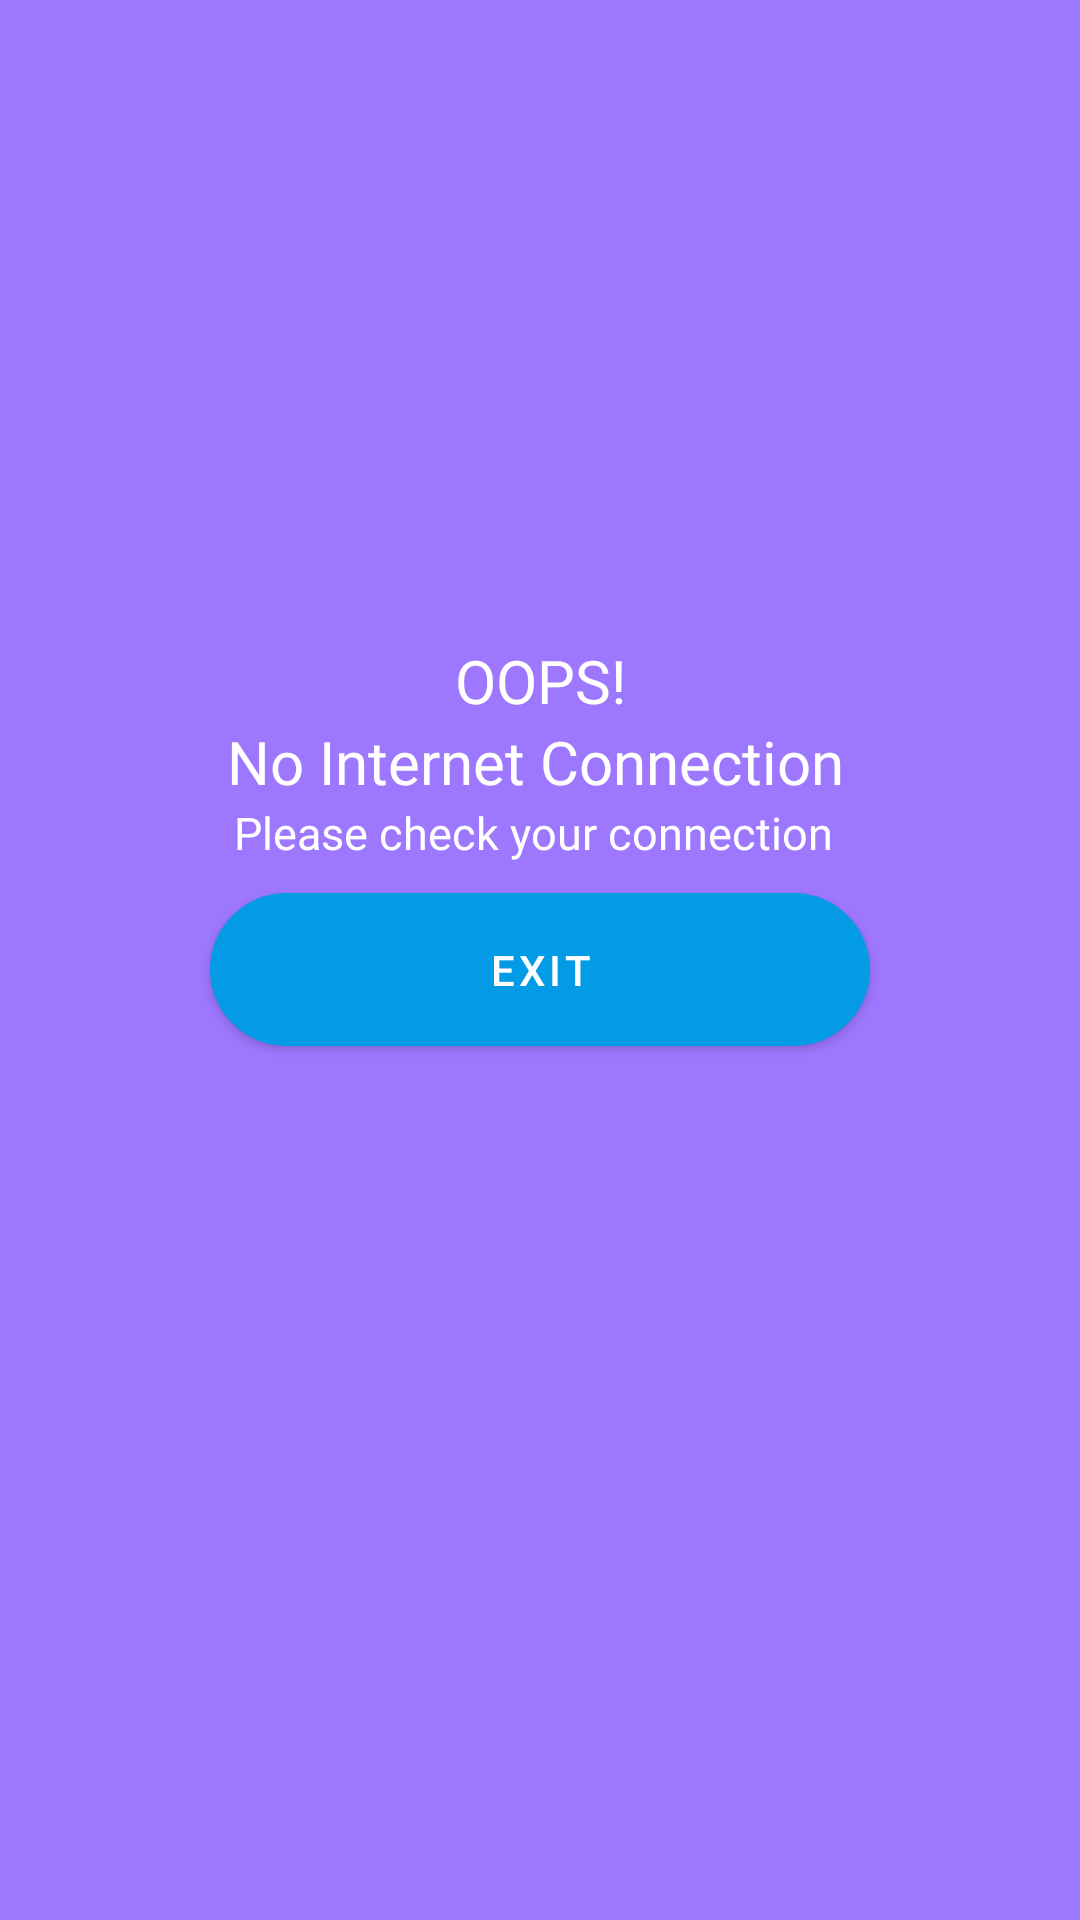

The Android layout XML behind this screen, and the referenced resources:
<!-- AndroidManifest.xml: application theme Theme.ImOtaku -->
<!-- res/layout/check_internet_dialog.xml -->
<?xml version="1.0" encoding="utf-8"?>
<androidx.constraintlayout.widget.ConstraintLayout xmlns:android="http://schemas.android.com/apk/res/android"
    xmlns:app="http://schemas.android.com/apk/res-auto"
    xmlns:tools="http://schemas.android.com/tools"
    android:layout_width="match_parent"
    android:layout_height="match_parent"
    android:background="@color/text_light"
    >

    <ImageView
        android:id="@+id/imageView3"
        android:layout_width="150dp"
        android:layout_height="150dp"
        android:src="@drawable/ic_wifioff"
        app:layout_constraintBottom_toBottomOf="parent"
        app:layout_constraintEnd_toEndOf="parent"
        app:layout_constraintHorizontal_bias="0.498"
        app:layout_constraintStart_toStartOf="parent"
        app:layout_constraintTop_toTopOf="parent"
        app:layout_constraintVertical_bias="0.113" />

    <TextView
        android:id="@+id/textView2"
        android:layout_width="wrap_content"
        android:layout_height="wrap_content"
        android:layout_marginTop="8dp"
        android:fontFamily="@font/poppins_regular"
        android:text="OOPS!"
        android:textColor="@color/white"
        android:textSize="20sp"
        app:layout_constraintEnd_toEndOf="parent"
        app:layout_constraintStart_toStartOf="parent"
        app:layout_constraintTop_toBottomOf="@+id/imageView3" />

    <TextView
        android:id="@+id/textView3"
        android:layout_width="wrap_content"
        android:layout_height="wrap_content"
        android:fontFamily="@font/poppins_bold"
        android:text="No Internet Connection"
        android:textColor="@color/white"
        android:textSize="20sp"
        app:layout_constraintEnd_toEndOf="parent"
        app:layout_constraintHorizontal_bias="0.49"
        app:layout_constraintStart_toStartOf="parent"
        app:layout_constraintTop_toBottomOf="@+id/textView2" />

    <TextView
        android:id="@+id/textView4"
        android:layout_width="wrap_content"
        android:layout_height="wrap_content"
        android:fontFamily="@font/poppins_light"
        android:text="Please check your connection"
        android:textColor="@color/white"
        android:textSize="15sp"
        app:layout_constraintEnd_toEndOf="parent"
        app:layout_constraintHorizontal_bias="0.487"
        app:layout_constraintStart_toStartOf="parent"
        app:layout_constraintTop_toBottomOf="@+id/textView3" />

    <Button
        android:id="@+id/restartBtn"
        android:layout_width="match_parent"
        android:layout_height="wrap_content"
        android:layout_marginHorizontal="70dp"
        android:layout_marginTop="10dp"
        android:layout_marginBottom="30dp"
        android:background="@drawable/custom_button"
        android:padding="10dp"
        android:text="Exit"
        app:layout_constraintBottom_toBottomOf="parent"
        app:layout_constraintEnd_toEndOf="parent"
        app:layout_constraintHorizontal_bias="0.385"
        app:layout_constraintStart_toStartOf="parent"
        app:layout_constraintTop_toBottomOf="@+id/textView4"
        app:layout_constraintVertical_bias="0.0" />

</androidx.constraintlayout.widget.ConstraintLayout>
<!-- resources referenced by this layout -->
<resources>
  <color name="text_light">#9e77ff</color>
  <color name="white">#FFFFFFFF</color>
  <!-- drawable custom_button (drawable) -->
  <?xml version="1.0" encoding="utf-8"?>
  <shape xmlns:android="http://schemas.android.com/apk/res/android"  android:shape="rectangle">
  
      <solid android:color="@color/bg_primary_light"/>
  
      <corners android:radius="50dp" />
  
  </shape>
  <style name="Theme.ImOtaku" parent="Theme.MaterialComponents.DayNight.DarkActionBar">
          
          <item name="colorPrimary">@color/light_blue_600</item>
          <item name="colorPrimaryVariant">@color/purple_700</item>
          <item name="colorOnPrimary">@color/white</item>
          
          <item name="colorSecondary">@color/teal_200</item>
          <item name="colorSecondaryVariant">@color/teal_700</item>
          <item name="colorOnSecondary">@color/black</item>
          
          <item name="android:statusBarColor" tools:targetApi="l">?attr/colorPrimaryVariant</item>
          
      </style>
  <color name="bg_primary_light">#9e77ff</color>
  <color name="light_blue_600">#FF039BE5</color>
  <color name="purple_700">#FF3700B3</color>
  <color name="teal_200">#FF03DAC5</color>
  <color name="teal_700">#FF018786</color>
  <color name="black">#FF000000</color>
</resources>
